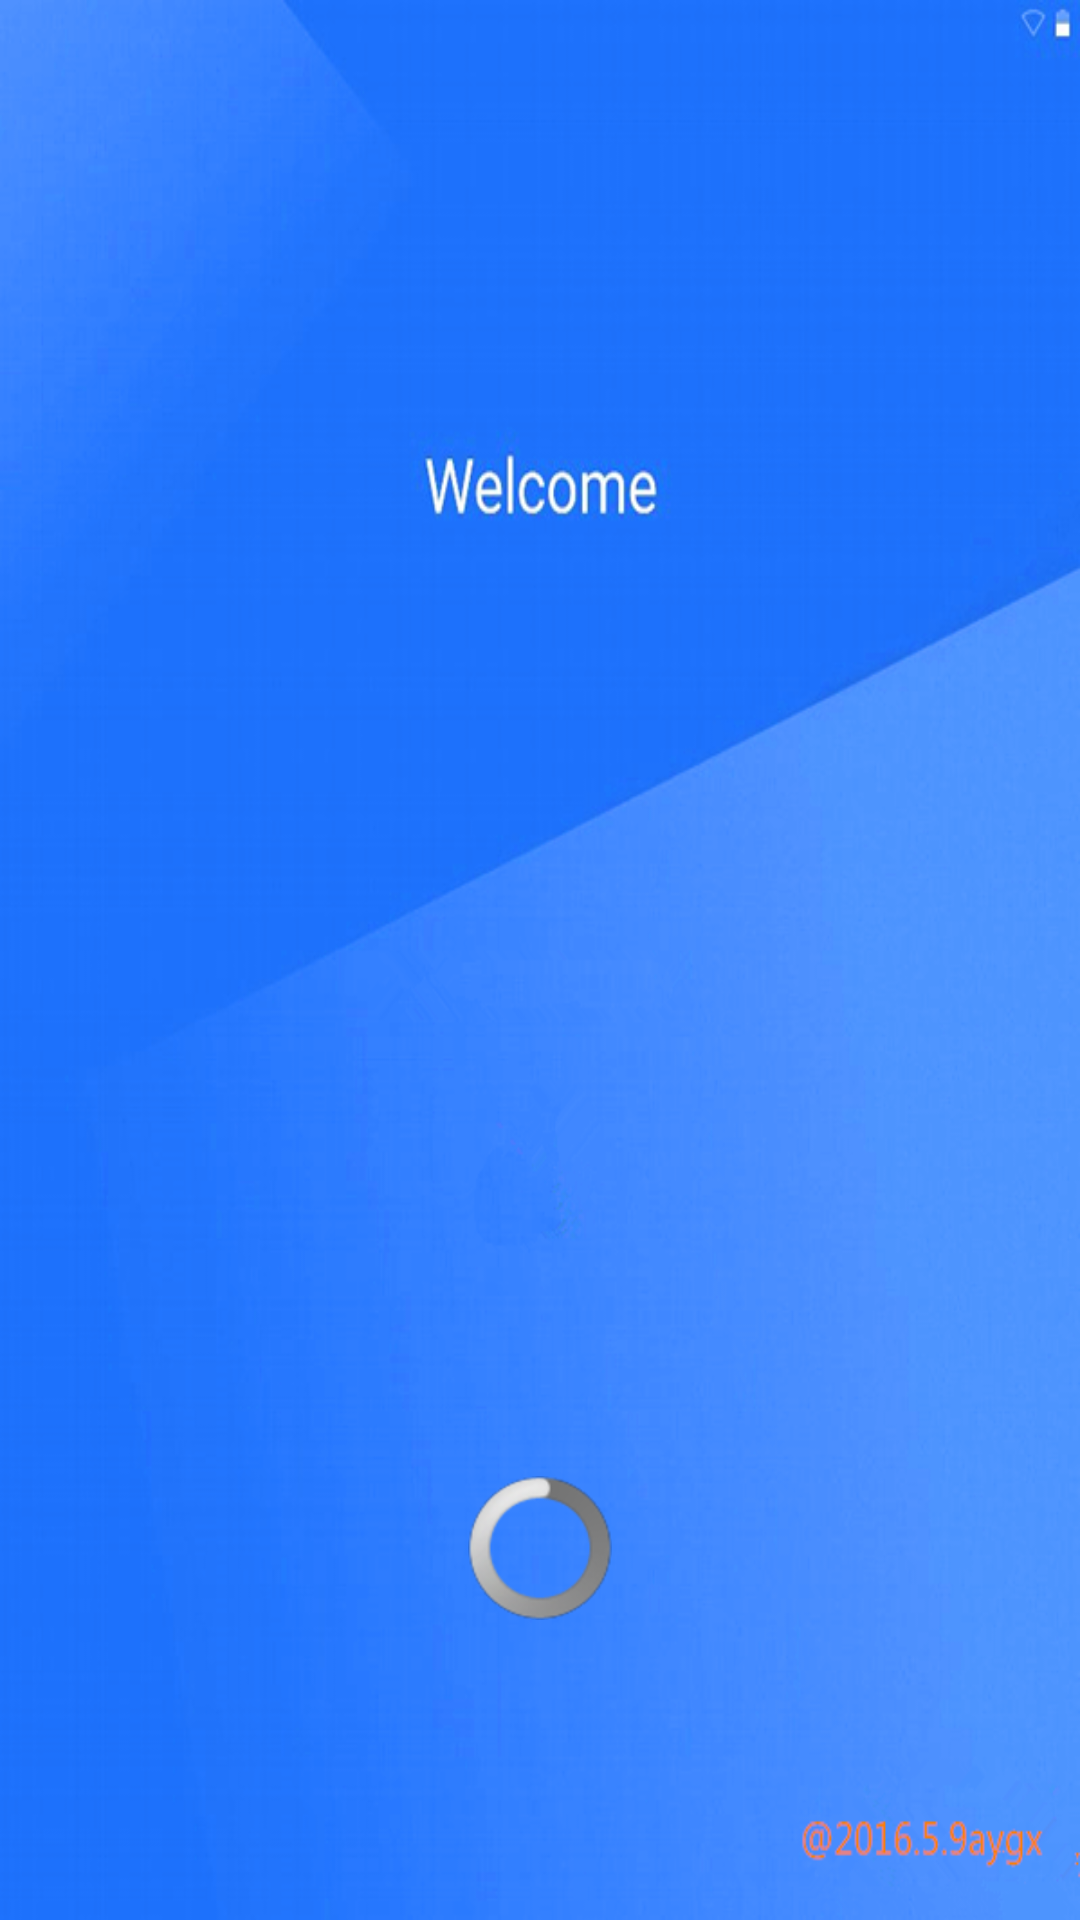

Layout XML and referenced resources for this Android screen:
<!-- AndroidManifest.xml: application theme AppTheme -->
<!-- res/layout/activity_welcome.xml -->
<?xml version="1.0" encoding="utf-8"?>

<RelativeLayout xmlns:android="http://schemas.android.com/apk/res/android"
    android:layout_width="match_parent"
    android:layout_height="match_parent"
    android:background="@drawable/welcome"
    android:orientation="vertical" >
    <ProgressBar 
        android:layout_width="wrap_content"
        android:layout_height="wrap_content"
        style="@android:attr/progressBarStyleSmall"
        android:layout_centerHorizontal="true"
        android:layout_alignParentBottom="true"
        android:layout_marginBottom="100dp"
        />

</RelativeLayout>
<!-- resources referenced by this layout -->
<resources>
  <!-- drawable welcome: png bitmap (drawable-hdpi, 203720 bytes) -->
  <style name="AppTheme" parent="AppBaseTheme">
          
      </style>
  <style name="AppBaseTheme" parent="android:Theme.Light">
          
      </style>
</resources>
